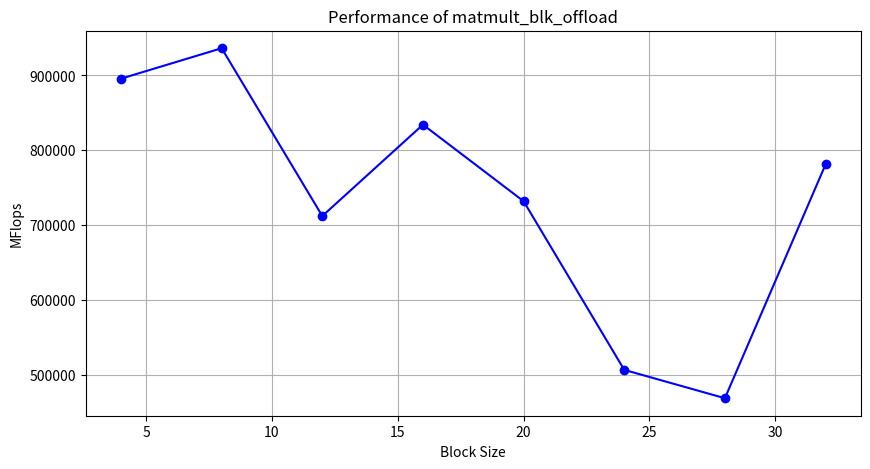

The script that saved this image:
import matplotlib.pyplot as plt

# Your data: pairs of (x, y) points
data = [
    (4, 895672.365),
    (8, 936349.028),
    (12, 712190.446),
    (16, 834244.421),
    (20, 731975.079),
    (24, 506684.608),
    (28, 468813.886),
    (32, 781066.592)
]

# Unzip the data into x and y coordinates
x, y = zip(*data)

# Create the plot
plt.figure(figsize=(10, 5))  # Set the figure size
plt.plot(x, y, 'o-', color='blue')  # Plot x vs y with blue line and circle markers
plt.title('Performance of matmult_blk_offload')  # The title of the plot
plt.xlabel('Block Size')  # X-axis label
plt.ylabel('MFlops')  # Y-axis label
plt.grid(True)  # Show grid
# plt.show()  # Display the plot
plt.savefig("q3.png")